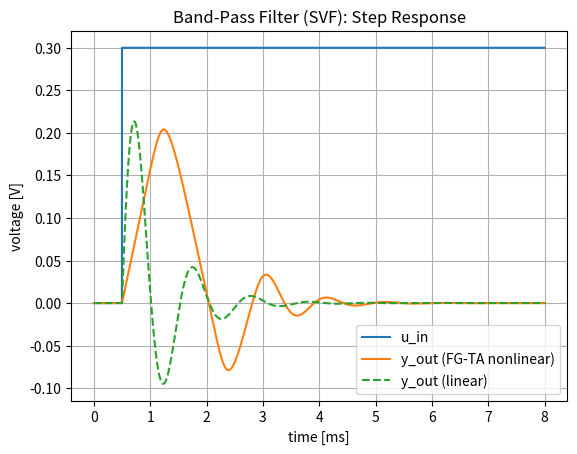
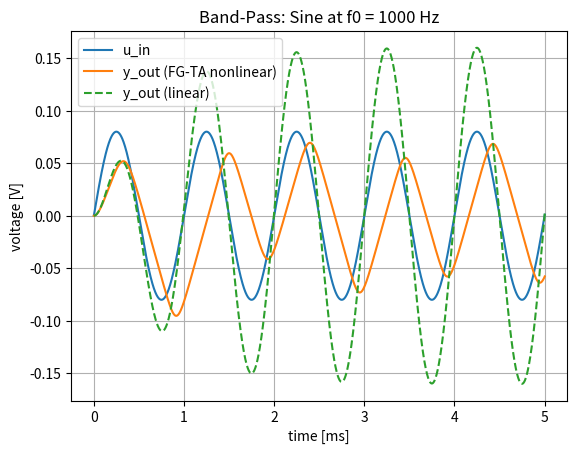
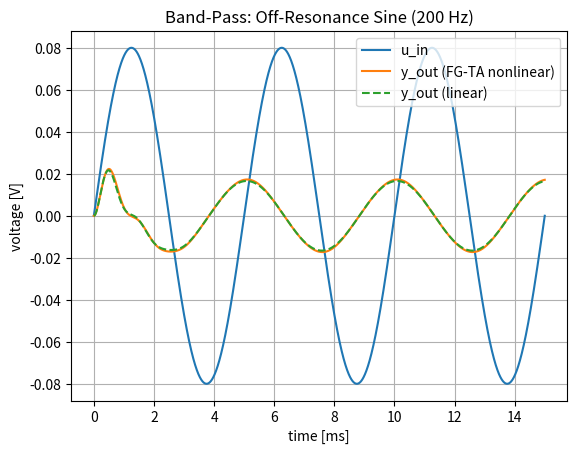

These charts were generated, in order, by the following Python code:
import numpy as np
import matplotlib.pyplot as plt

# -------- Parameters --------
C     = 50e-12        # integrator capacitance [F]
V_L   = 50e-3         # FG scaling voltage [V]
Q     = 2.0           # quality factor (shape of the band)

f0    = 1_000.0       # target center frequency [Hz]
w0    = 2*np.pi*f0

I_bias = w0 * C * V_L

print(f"w0 = {w0:.1f} rad/s, f0 = {f0:.1f} Hz,  I_bias ≈ {I_bias*1e9:.2f} nA")

def u_step(t, A=0.2, tstep=1e-3):
    return 0.0 if t < tstep else A

def u_sine(t, A=0.1, f=1_000.0):
    return A * np.sin(2*np.pi*f*t)

#ODE right-hand sides
def fgta_bpf_rhs(t, state, u):
    LP, BP = state
    dLP = (I_bias / C) * np.tanh(BP / V_L)
    dBP = (I_bias / C) * np.tanh((u - LP - (BP / Q)) / V_L)
    return np.array([dLP, dBP])

def linear_bpf_rhs(t, state, u):
    LP, BP = state
    dLP = w0 * BP
    dBP = w0 * (u - LP - (BP / Q))
    return np.array([dLP, dBP])

#rk4
def rk4_vec(rhs, t, x0, ufun):
    x = np.zeros((len(t), len(x0)))
    x[0] = x0
    for k in range(len(t)-1):
        h = t[k+1] - t[k]
        u1 = ufun(t[k])
        k1 = rhs(t[k], x[k], u1)
        k2 = rhs(t[k]+h/2, x[k]+h*k1/2, ufun(t[k]+h/2))
        k3 = rhs(t[k]+h/2, x[k]+h*k2/2, ufun(t[k]+h/2))
        k4 = rhs(t[k]+h,   x[k]+h*k3,   ufun(t[k]+h))
        x[k+1] = x[k] + (h/6)*(k1 + 2*k2 + 2*k3 + k4)
    return x

def simulate(ufun, T=6e-3, dt=2e-6, x0=(0.0, 0.0)):
    t = np.arange(0, T+dt, dt)
    x_fg  = rk4_vec(fgta_bpf_rhs,   t, np.array(x0), ufun)
    x_lin = rk4_vec(linear_bpf_rhs, t, np.array(x0), ufun)
    u = np.vectorize(ufun)(t)
    y_fg  = x_fg[:,1]   # BP output
    y_lin = x_lin[:,1]
    return t, u, y_fg, y_lin

t1, u1, y1_fg, y1_lin = simulate(lambda tt: u_step(tt, A=0.3, tstep=0.5e-3),
                                 T=8e-3, dt=2e-6)

plt.figure()
plt.title("Band-Pass Filter (SVF): Step Response")
plt.plot(t1*1e3, u1,     label="u_in")
plt.plot(t1*1e3, y1_fg,  label="y_out (FG-TA nonlinear)")
plt.plot(t1*1e3, y1_lin, label="y_out (linear)", linestyle="--")
plt.xlabel("time [ms]"); plt.ylabel("voltage [V]")
plt.legend(); plt.grid(True)

#sine at f0
t2, u2, y2_fg, y2_lin = simulate(lambda tt: u_sine(tt, A=0.08, f=f0),
                                 T=5e-3, dt=2e-6)

plt.figure()
plt.title(f"Band-Pass: Sine at f0 = {f0:.0f} Hz")
plt.plot(t2*1e3, u2,     label="u_in")
plt.plot(t2*1e3, y2_fg,  label="y_out (FG-TA nonlinear)")
plt.plot(t2*1e3, y2_lin, label="y_out (linear)", linestyle="--")
plt.xlabel("time [ms]"); plt.ylabel("voltage [V]")
plt.legend(); plt.grid(True)

#off-resonance sine
t3, u3, y3_fg, y3_lin = simulate(lambda tt: u_sine(tt, A=0.08, f=200.0),
                                 T=15e-3, dt=2e-6)

plt.figure()
plt.title("Band-Pass: Off-Resonance Sine (200 Hz)")
plt.plot(t3*1e3, u3,     label="u_in")
plt.plot(t3*1e3, y3_fg,  label="y_out (FG-TA nonlinear)")
plt.plot(t3*1e3, y3_lin, label="y_out (linear)", linestyle="--")
plt.xlabel("time [ms]"); plt.ylabel("voltage [V]")
plt.legend(); plt.grid(True)

plt.show()
